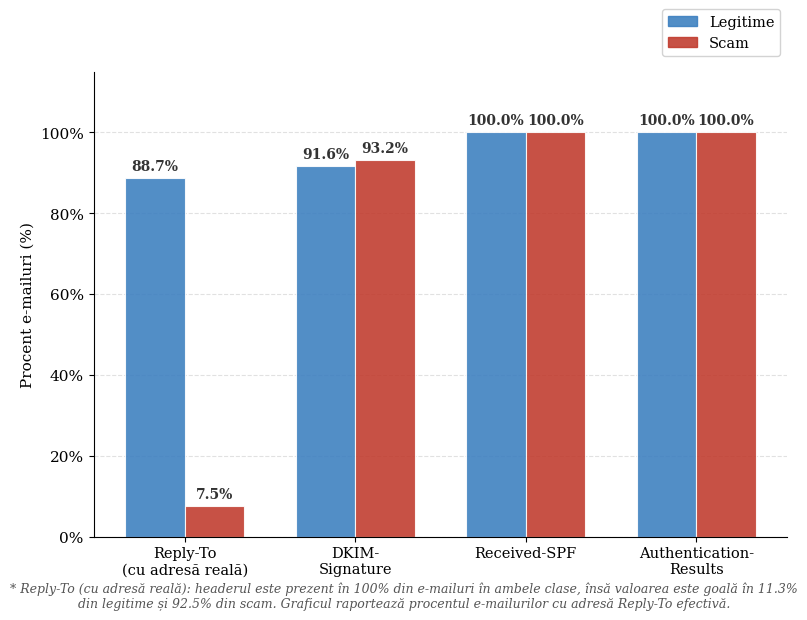

Generate this figure with matplotlib: (Note: this script raises an exception after producing the figure.)
import matplotlib.pyplot as plt
import matplotlib.patches as mpatches
import numpy as np

BLUE  = "#3A7EBF" 
RED   = "#C0392B"
GRAY  = "#AAAAAA"

plt.rcParams.update({
    "font.family":     "serif",
    "font.size":       11,
    "axes.titlesize":  13,
    "axes.titleweight":"bold",
    "axes.spines.top":    False,
    "axes.spines.right":  False,
})


def add_value_labels(ax, bars, fontsize=10):
    for bar in bars:
        h = bar.get_height()
        ax.text(
            bar.get_x() + bar.get_width() / 2,
            h + 1.2,
            f"{h:.1f}%",
            ha="center", va="bottom",
            fontsize=fontsize, fontweight="bold",
            color="#333333"
        )


yahoo_headers = [
    "Reply-To\n(cu adresă reală)",
    "DKIM-\nSignature",
    "Received-SPF",
    "Authentication-\nResults",
]

yahoo_legit = [88.7, 91.6, 100.0, 100.0]
yahoo_scam  = [ 7.5, 93.2, 100.0, 100.0]


tuiasi_headers = [
    "Reply-To\n(cu adresă reală)",
    "DKIM-\nSignature",
    "Received-SPF",
    "Authentication-\nResults",
    "X-MailScanner\nSpamCheck"
]

tuiasi_legit = [51.8, 75.4, 0.6, 5.4, 82.1]
tuiasi_scam  = [26.8, 35.7, 5.4, 1.0,  64.3]

hotmail_headers = [
    "Reply-To\n(cu adresă reală)",
    "DKIM-\nSignature",
    "Received-SPF",
    "Authentication-\nResults",
]

hotmail_legit = [67.4, 99.9, 100.0, 100.0]
hotmail_scam  = [ 8.3, 16.7, 100.0, 100.0]


def plot_coverage(headers, legit_vals, scam_vals, title, filename, note=None):

    n = len(headers)
    x = np.arange(n)
    width = 0.35

    fig, ax = plt.subplots(figsize=(max(7, n * 2.0), 6))

    bars_l = ax.bar(x - width / 2, legit_vals, width,
                    label="Legitime", color=BLUE, alpha=0.88,
                    edgecolor="white", linewidth=0.8)
    bars_s = ax.bar(x + width / 2, scam_vals,  width,
                    label="Scam",     color=RED,  alpha=0.88,
                    edgecolor="white", linewidth=0.8)

    add_value_labels(ax, bars_l)
    add_value_labels(ax, bars_s)

    ax.set_xticks(x)
    ax.set_xticklabels(headers, fontsize=10.5)
    ax.set_ylabel("Procent e-mailuri (%)", fontsize=11)
    ax.set_ylim(0, 115)
    ax.set_title(title, pad=14)
    ax.yaxis.set_major_formatter(plt.FuncFormatter(lambda v, _: f"{v:.0f}%"))
    ax.grid(axis="y", linestyle="--", alpha=0.35, color=GRAY)
    ax.set_axisbelow(True)

    legend_patches = [
        mpatches.Patch(color=BLUE, alpha=0.88, label="Legitime"),
        mpatches.Patch(color=RED,  alpha=0.88, label="Scam"),
    ]
    ax.legend(handles=legend_patches, loc="upper right",
            bbox_to_anchor=(1, 1.15),
            framealpha=0.85, fontsize=10.5)

    if note:
        fig.text(0.5, -0.02, note, ha="center", fontsize=9,
                 color="#555555", style="italic",
                 wrap=True)

    plt.tight_layout()
    plt.savefig(filename, dpi=200, bbox_inches="tight")
    plt.close()
    print(f"Salvat: {filename}")


plot_coverage(
    headers    = yahoo_headers,
    legit_vals = yahoo_legit,
    scam_vals  = yahoo_scam,
    title      = "",
    filename   = "D:/An 4/Licenta/final_cod/eda/grafic_yahoo.png",
    note       = (
        "* Reply-To (cu adresă reală): headerul este prezent în 100% din e-mailuri în ambele clase, "
        "însă valoarea este goală în 11.3% din legitime și 92.5% din scam. "
        "Graficul raportează procentul e-mailurilor cu adresă Reply-To efectivă."
    ),
)

plot_coverage(
    headers    = tuiasi_headers,
    legit_vals = tuiasi_legit,
    scam_vals  = tuiasi_scam,
    title      = "",
    filename   = "D:/An 4/Licenta/final_cod/eda/grafic_tuiasi.png",
    note       = (
        "* Reply-To (cu adresă reală): headerul este prezent în 100% din e-mailuri în ambele clase, "
        "însă valoarea este goală în 48.2% din legitime și 73.2% din scam. "
        "Graficul raportează procentul e-mailurilor cu adresă Reply-To efectivă."
    ),
)

plot_coverage(
    headers    = hotmail_headers,
    legit_vals = hotmail_legit,
    scam_vals  = hotmail_scam,
    title      = "",
    filename   = "D:/An 4/Licenta/final_cod/eda/grafic_hotmail.png",
    note       = (
        "* Reply-To (cu adresă reală): headerul este prezent în 100% din e-mailuri în ambele clase, "
        "însă valoarea este goală în 32.6% din legitime și 91.7% din scam. "
        "Graficul raportează procentul e-mailurilor cu adresă Reply-To efectivă."
    ),
)
